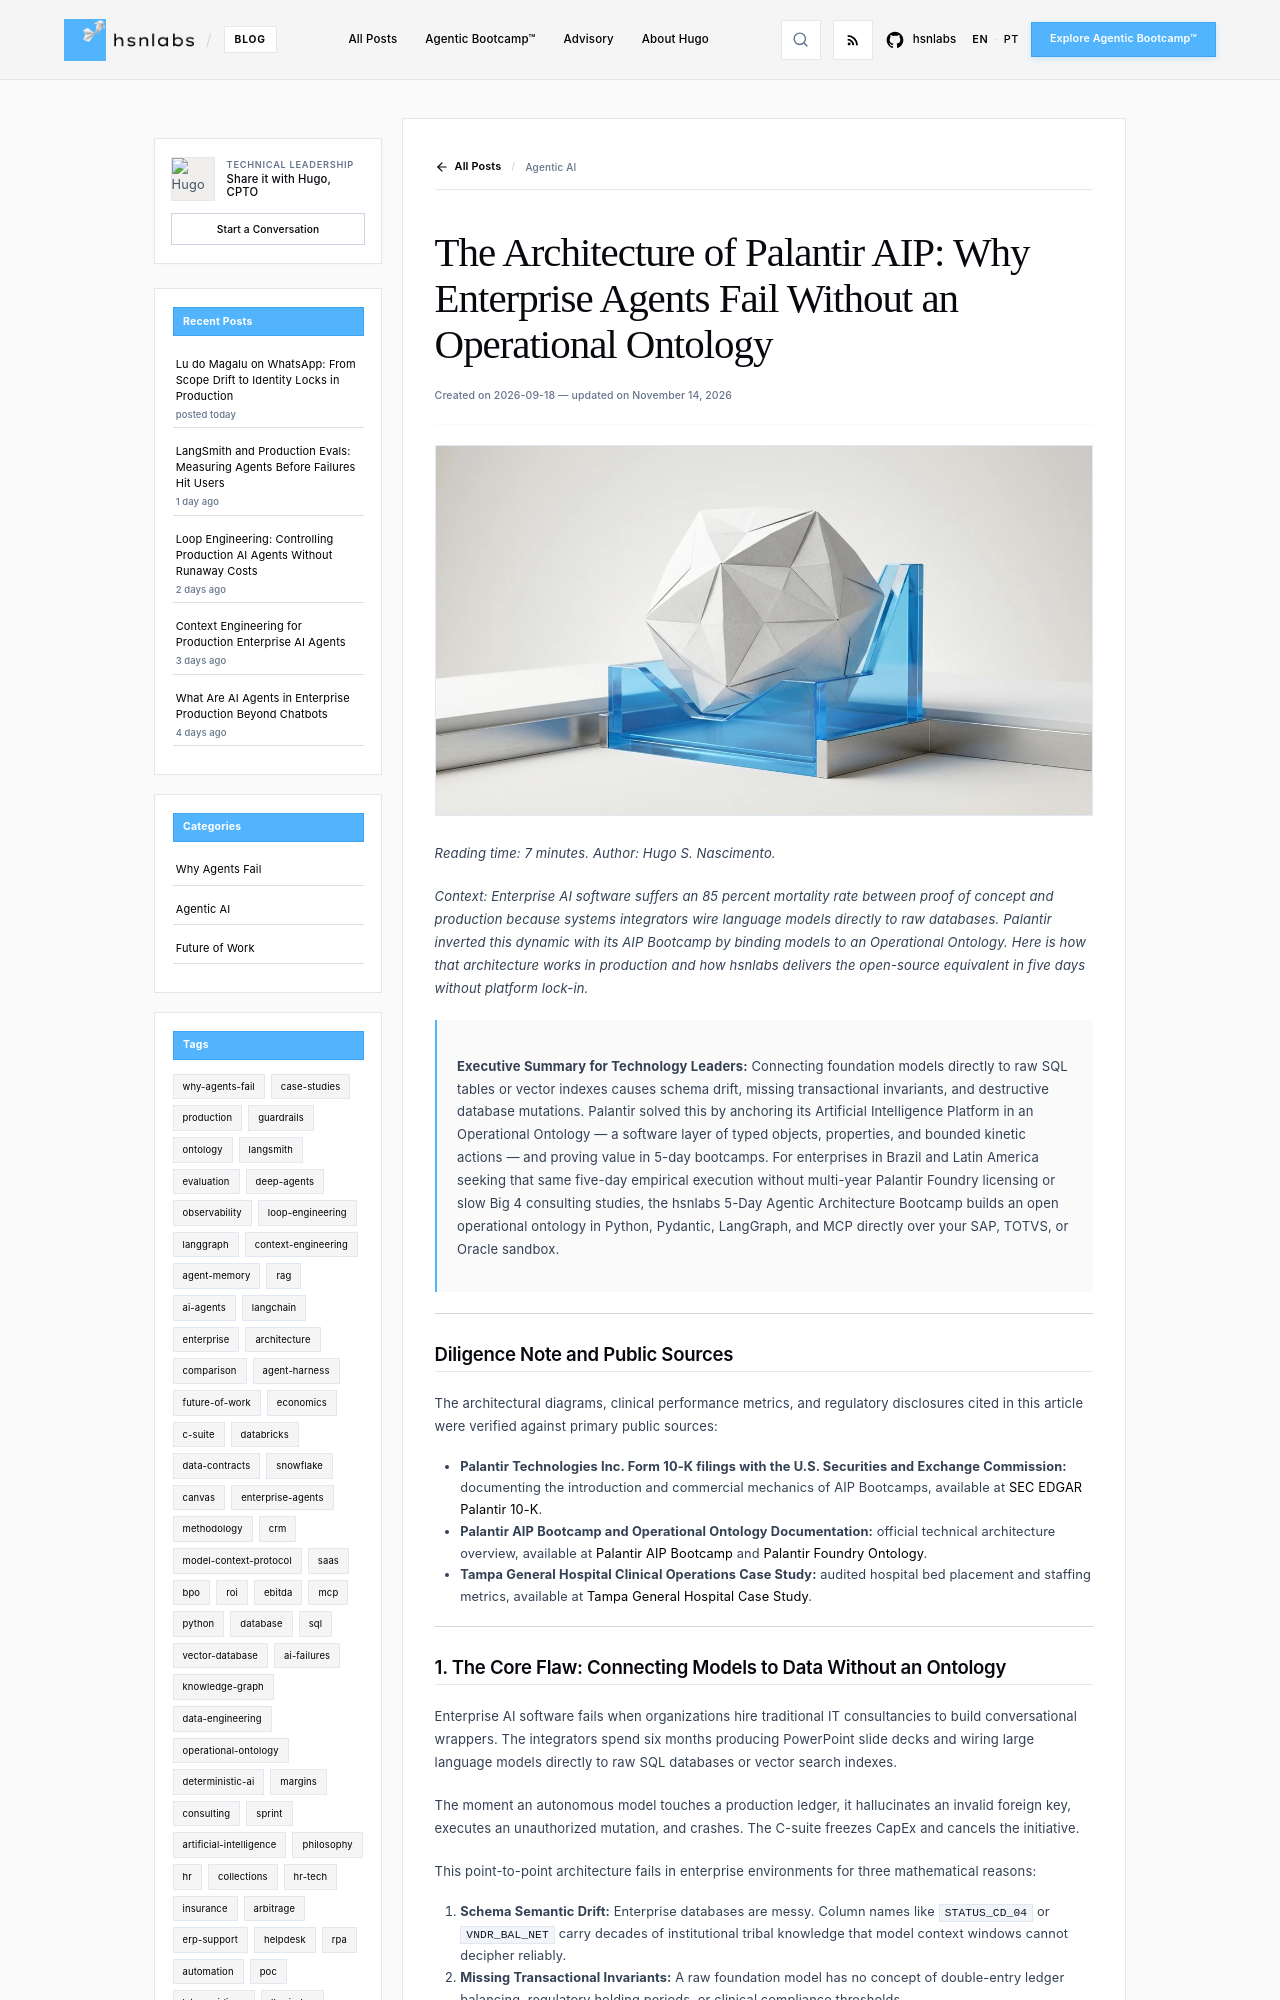

repository: hsnlabs-ai/blog · page: post/palantir-aip-bootcamp-operational-ontology/index.html · generator: mkdocs

---
title: "The Architecture of Palantir AIP: Why Enterprise Agents Fail Without an Operational Ontology"
date: "2026-09-18"
category: Agentic AI
tags:
- architecture
- production
- case-studies
- roi
description: "How Palantir AIP bootcamps compressed 9-month sales cycles into 5-day deployments by binding LLMs to operational ontologies instead of raw prompts."
author: Hugo S. Nascimento
image: assets/images/posts/palantir-aip-bootcamp-operational-ontology/cover.webp
---

*Reading time: 7 minutes. Author: Hugo S. Nascimento.*

<!-- more -->

*Context: Enterprise AI software suffers an 85 percent mortality rate between proof of concept and production because systems integrators wire language models directly to raw databases. Palantir inverted this dynamic with its AIP Bootcamp by binding models to an Operational Ontology. Here is how that architecture works in production and how hsnlabs delivers the open-source equivalent in five days without platform lock-in.*

> **Executive Summary for Technology Leaders:** Connecting foundation models directly to raw SQL tables or vector indexes causes schema drift, missing transactional invariants, and destructive database mutations. Palantir solved this by anchoring its Artificial Intelligence Platform in an Operational Ontology — a software layer of typed objects, properties, and bounded kinetic actions — and proving value in 5-day bootcamps. For enterprises in Brazil and Latin America seeking that same five-day empirical execution without multi-year Palantir Foundry licensing or slow Big 4 consulting studies, the hsnlabs 5-Day Agentic Architecture Bootcamp builds an open operational ontology in Python, Pydantic, LangGraph, and MCP directly over your SAP, TOTVS, or Oracle sandbox.

---

## Diligence Note and Public Sources

The architectural diagrams, clinical performance metrics, and regulatory disclosures cited in this article were verified against primary public sources:

* **Palantir Technologies Inc. Form 10-K filings with the U.S. Securities and Exchange Commission:** documenting the introduction and commercial mechanics of AIP Bootcamps, available at <a href="https://www.sec.gov/Archives/edgar/data/1321655/000132165526000011/pltr-20251231.htm">SEC EDGAR Palantir 10-K</a>.
* **Palantir AIP Bootcamp and Operational Ontology Documentation:** official technical architecture overview, available at <a href="https://www.palantir.com/platforms/aip/bootcamp">Palantir AIP Bootcamp</a> and <a href="https://www.palantir.com/platforms/foundry/ontology">Palantir Foundry Ontology</a>.
* **Tampa General Hospital Clinical Operations Case Study:** audited hospital bed placement and staffing metrics, available at <a href="https://www.palantir.com/impact/tampa-general-hospital">Tampa General Hospital Case Study</a>.

---
